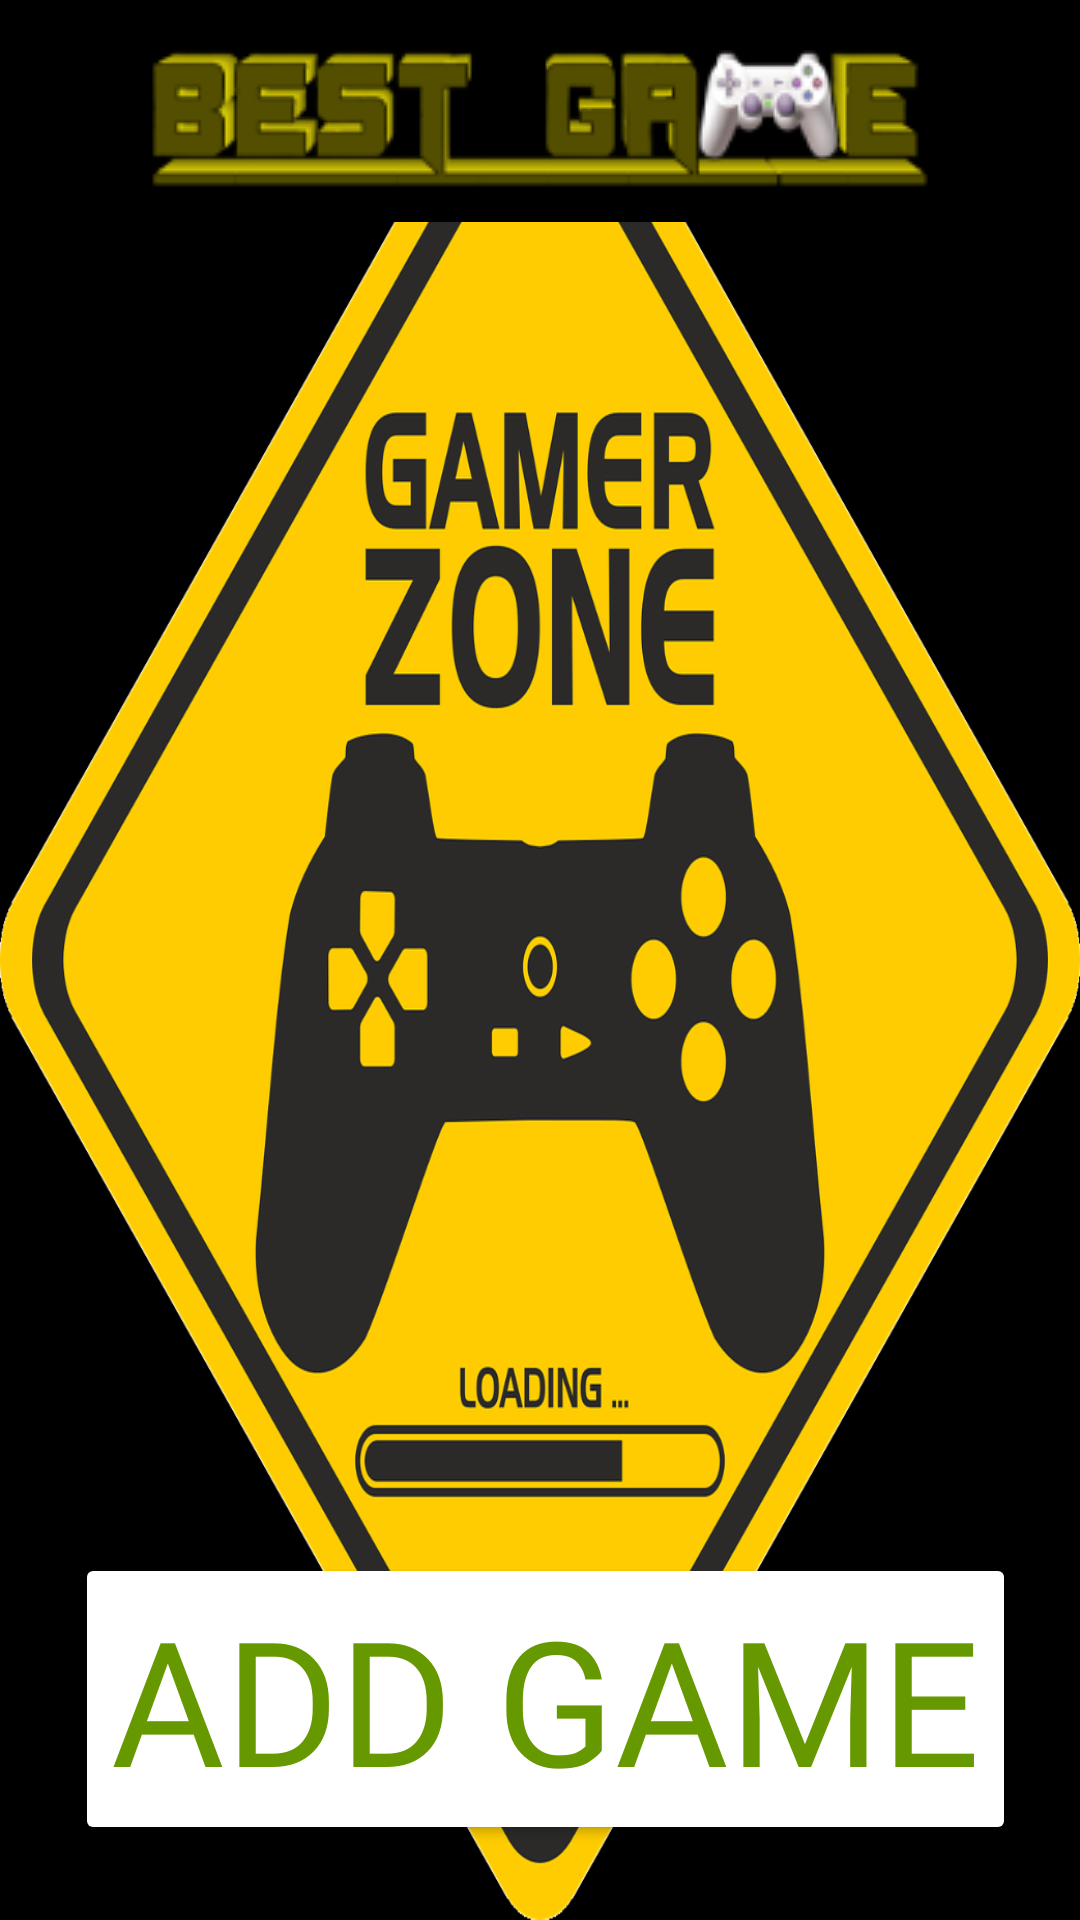

Reconstruct the res/layout file that produces this screen, plus the resources it refers to.
<!-- AndroidManifest.xml: application theme Theme.RecycleFirestore -->
<!-- res/layout/activity_poll.xml -->
<?xml version="1.0" encoding="utf-8"?>
<androidx.constraintlayout.widget.ConstraintLayout xmlns:android="http://schemas.android.com/apk/res/android"
    xmlns:app="http://schemas.android.com/apk/res-auto"
    xmlns:tools="http://schemas.android.com/tools"
    android:layout_width="match_parent"
    android:layout_height="match_parent"
    android:background="@drawable/background_poll"
    tools:context=".PollActivity">

    <androidx.recyclerview.widget.RecyclerView
        android:id="@+id/my_recycler_view"
        android:layout_width="373dp"
        android:layout_height="436dp"
        app:layout_constraintEnd_toEndOf="parent"
        app:layout_constraintStart_toStartOf="parent"
        app:layout_constraintTop_toBottomOf="@id/bestGameImageView" />

    <ImageView
        android:id="@+id/bestGameImageView"
        android:layout_width="match_parent"
        android:layout_height="0dp"
        android:contentDescription="@string/BestGame"
        app:layout_constraintEnd_toEndOf="parent"
        app:layout_constraintStart_toStartOf="parent"
        app:layout_constraintTop_toTopOf="parent"
        app:srcCompat="@drawable/best_game" />

    <Button
        android:id="@+id/addGameButton"
        android:layout_width="wrap_content"
        android:layout_height="wrap_content"
        android:layout_marginStart="25dp"
        android:layout_marginBottom="25dp"
        android:backgroundTintMode="add"
        android:fontFamily="@font/game_over"
        android:text="@string/AddNewGame"
        android:textColor="@android:color/holo_green_dark"
        android:textSize="58sp"
        app:layout_constraintBottom_toBottomOf="parent"
        app:layout_constraintStart_toStartOf="parent" />

</androidx.constraintlayout.widget.ConstraintLayout>
<!-- resources referenced by this layout -->
<resources>
  <!-- drawable background_poll: png bitmap (drawable, 205006 bytes) -->
  <!-- drawable best_game: png bitmap (drawable, 9586 bytes) -->
  <string name="AddNewGame">Add Game</string>
  <string name="BestGame">Best Game</string>
  <style name="Theme.RecycleFirestore" parent="Base.Theme.RecycleFirestore" />
  <style name="Base.Theme.RecycleFirestore" parent="Theme.Material3.DayNight.NoActionBar">
          
          
      </style>
</resources>
